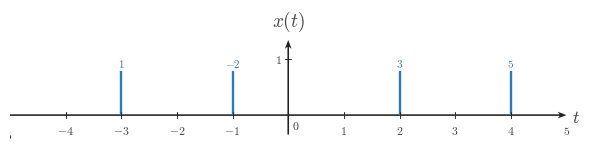

Reproduce this figure in Python. (Note: this script raises an exception after producing the figure.)
"""Impulse area diagram for question q002: areas at t=-3, -1, 2, 4."""
from __future__ import annotations

from pathlib import Path

import numpy as np
import matplotlib.pyplot as plt
from matplotlib.ticker import MultipleLocator

plt.rcParams.update({
    "mathtext.fontset": "cm",
    "font.family": "serif",
})

CANONICAL_DPI = 300
PX_PER_DATA_UNIT = 150

MARGIN_LEFT_PX = 115
MARGIN_RIGHT_PX = 120
MARGIN_BOTTOM_PX = 95
MARGIN_TOP_PX = 110

SIGNAL_COLOR = "#2f78b7"
AXIS_COLOR = "#222222"
LABEL_COLOR = "#444444"
TICK_LABEL_COLOR = "#444444"
GRID_COLOR = "#000000"

SIGNAL_LW = 7.1 * 72 / CANONICAL_DPI
TICK_LW = 2.7 * 72 / CANONICAL_DPI
TICK_LABEL_SIZE = 35.6 * 72 / CANONICAL_DPI
AXIS_LABEL_SIZE = 53.3 * 72 / CANONICAL_DPI
TOP_LABEL_SIZE = 57.8 * 72 / CANONICAL_DPI
ANNOTATION_SIZE = 33.3 * 72 / CANONICAL_DPI

TICK_HALF_LEN = 8.25 / PX_PER_DATA_UNIT
X_TICK_LABEL_Y = -24 / PX_PER_DATA_UNIT
Y_TICK_LABEL_X = 18 / PX_PER_DATA_UNIT
ORIGIN_LABEL_X = 9 / PX_PER_DATA_UNIT
ORIGIN_LABEL_Y = -12 / PX_PER_DATA_UNIT
X_AXIS_LABEL_X_PAD = 15 / PX_PER_DATA_UNIT
X_AXIS_LABEL_Y = -4.5 / PX_PER_DATA_UNIT
Y_AXIS_LABEL_Y_PAD = 18 / PX_PER_DATA_UNIT

AXIS_ARROW_SHAFT_WIDTH_DATA = 4.3 / PX_PER_DATA_UNIT
AXIS_ARROW_KW = dict(
    angles="xy",
    scale_units="xy",
    scale=1,
    units="xy",
    width=AXIS_ARROW_SHAFT_WIDTH_DATA,
    headwidth=4.2,
    headlength=5.5,
    headaxislength=4.3,
    color=AXIS_COLOR,
    pivot="tail",
    clip_on=False,
)

def make_ct_signal_figure(xlim, ylim):
    x_range = xlim[1] - xlim[0]
    y_range = ylim[1] - ylim[0]

    axes_w_px = x_range * PX_PER_DATA_UNIT
    axes_h_px = y_range * PX_PER_DATA_UNIT
    fig_w_px = MARGIN_LEFT_PX + axes_w_px + MARGIN_RIGHT_PX
    fig_h_px = MARGIN_BOTTOM_PX + axes_h_px + MARGIN_TOP_PX

    fig, ax = plt.subplots(
        figsize=(fig_w_px / CANONICAL_DPI, fig_h_px / CANONICAL_DPI),
        dpi=CANONICAL_DPI,
        facecolor="white",
        constrained_layout=True,
    )
    return fig, ax

def math_label(value):
    if isinstance(value, str):
        return value if value.startswith("$") else rf"${value}"
    if abs(value - round(value)) < 1e-12:
        return rf"${int(round(value))}$"
    return rf"${value:g}$"

def setup_ct_signal_axes(
    ax,
    *,
    xlim,
    ylim,
    xticks,
    yticks,
    x_axis_label=r"$t$",
    y_axis_label=r"$x(t)$",
    x_minor_grid_step=1,
    y_minor_grid_step=1,
    equal_aspect=True,
):
    ax.set_xlim(*xlim)
    ax.set_ylim(*ylim)

    if equal_aspect:
        ax.set_aspect("equal", adjustable="box")

    ax.set_xticks(xticks)
    ax.set_yticks(yticks)
    ax.xaxis.set_minor_locator(MultipleLocator(x_minor_grid_step))
    ax.yaxis.set_minor_locator(MultipleLocator(y_minor_grid_step))

    for spine in ax.spines.values():
        spine.set_visible(False)
    ax.tick_params(left=False, bottom=False, labelleft=False, labelbottom=False)

    x_axis_start, x_axis_end = xlim
    y_axis_start, y_axis_end = ylim

    ax.quiver(x_axis_start, 0, x_axis_end - x_axis_start, 0, **AXIS_ARROW_KW)
    ax.quiver(0, y_axis_start, 0, y_axis_end - y_axis_start, **AXIS_ARROW_KW)

    for t in xticks:
        if abs(t) < 1e-12:
            continue
        ax.plot([t, t], [-TICK_HALF_LEN, TICK_HALF_LEN], color=AXIS_COLOR, lw=TICK_LW, zorder=5)
        ax.text(t, X_TICK_LABEL_Y, math_label(t), fontsize=TICK_LABEL_SIZE, ha="center", va="top", color=TICK_LABEL_COLOR, zorder=6)

    for y in yticks:
        if abs(y) < 1e-12:
            continue
        ax.plot([-TICK_HALF_LEN, TICK_HALF_LEN], [y, y], color=AXIS_COLOR, lw=TICK_LW, zorder=5)
        ax.text(-Y_TICK_LABEL_X, y, math_label(y), fontsize=TICK_LABEL_SIZE, ha="right", va="center", color=TICK_LABEL_COLOR, zorder=6)

    ax.text(ORIGIN_LABEL_X, ORIGIN_LABEL_Y, r"$0$", fontsize=TICK_LABEL_SIZE, ha="left", va="top", color=TICK_LABEL_COLOR, zorder=6)

    ax.text(
        x_axis_end + X_AXIS_LABEL_X_PAD,
        X_AXIS_LABEL_Y,
        x_axis_label,
        fontsize=AXIS_LABEL_SIZE,
        ha="left",
        va="center",
        color=LABEL_COLOR,
        clip_on=False,
    )

    ax.text(
        0,
        y_axis_end + Y_AXIS_LABEL_Y_PAD,
        y_axis_label,
        fontsize=TOP_LABEL_SIZE,
        ha="center",
        va="bottom",
        color=LABEL_COLOR,
        clip_on=False,
    )

def draw_impulse(ax, t, area, stem_height):
    ax.plot([t, t], [0, stem_height], color=SIGNAL_COLOR, linewidth=SIGNAL_LW, solid_capstyle="butt", zorder=4)
    ax.text(
        t,
        stem_height + 0.02,
        rf"${area:g}$",
        fontsize=ANNOTATION_SIZE,
        ha="center",
        va="bottom",
        color=SIGNAL_COLOR,
        zorder=7,
    )

def save_figure(fig, output_path):
    out = Path(output_path)
    out.parent.mkdir(parents=True, exist_ok=True)
    fig.savefig(out, dpi=CANONICAL_DPI, bbox_inches="tight", facecolor="white")

xlim = (-5, 5)
ylim = (-0.35, 1.35)
impulse_positions = np.array([-3, -1, 2, 4])
impulse_areas = np.array([1, -2, 3, 5])
stem_height = 0.8
x_ticks = np.array([-4, -3, -2, -1, 0, 1, 2, 3, 4, 5])
y_ticks = np.array([0, 1])

fig, ax = make_ct_signal_figure(xlim, ylim)
setup_ct_signal_axes(
    ax,
    xlim=xlim,
    ylim=ylim,
    xticks=x_ticks,
    yticks=y_ticks,
)

for t, area in zip(impulse_positions, impulse_areas):
    draw_impulse(ax, float(t), float(area), stem_height)

output_path = Path("/home/jake/Developer/MA/PIPELINE/Electrical-and-Computer-Engineering/2-Build-Lessons/4-Image-Generation/1-Outputs/Continuous-Time-Signal-Processing/4.3--unit-impulse-function-Images/images/l002-s004-qg-q002-q002.png")
save_figure(fig, output_path)
plt.close(fig)
